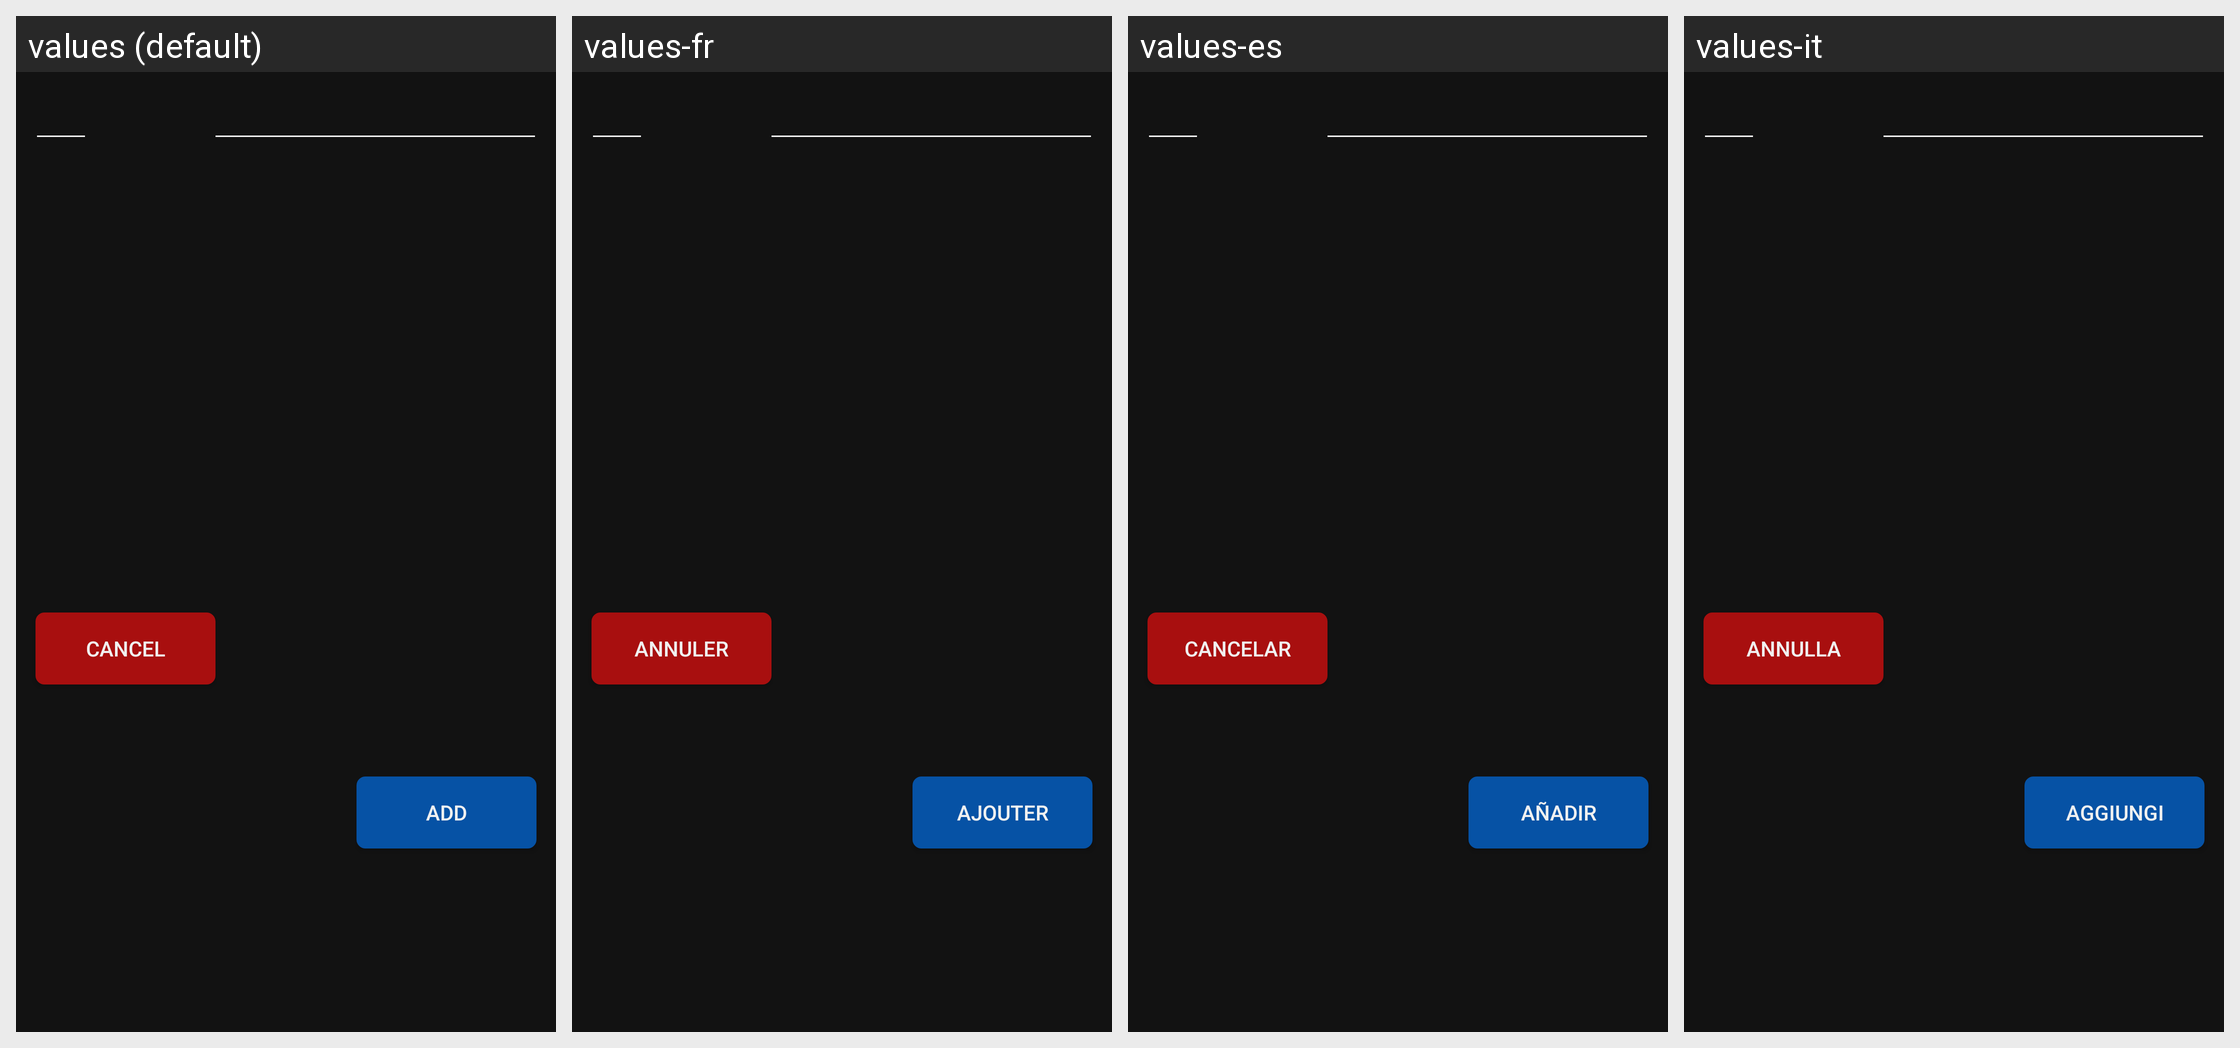

Locale-by-locale string values for the Android screen shown in this grid:
Android screen res/layout/dialog_add_item.xml rendered under 4 locales, left to right: values (default), values-fr, values-es, values-it. Device: Nexus 5 (rendered at 1080×1920; each locale shown at half size, 540×960, under a caption strip naming it); theme AppThemeDark.
Other locales in the repository, not shown: values-de, values-ro, values-ru.
Strings drawn on this screen, with the default value and each locale's value (text and hints the layout hard-codes, and strings that could not be matched under every locale, appear in the picture but are not listed):

noteDeleteDialogCancel
  values: Cancel
  values-fr: Annuler
  values-es: Cancelar
  values-it: Annulla

birthdayDialogAdd
  values: Add
  values-fr: Ajouter
  values-es: Añadir
  values-it: Aggiungi
